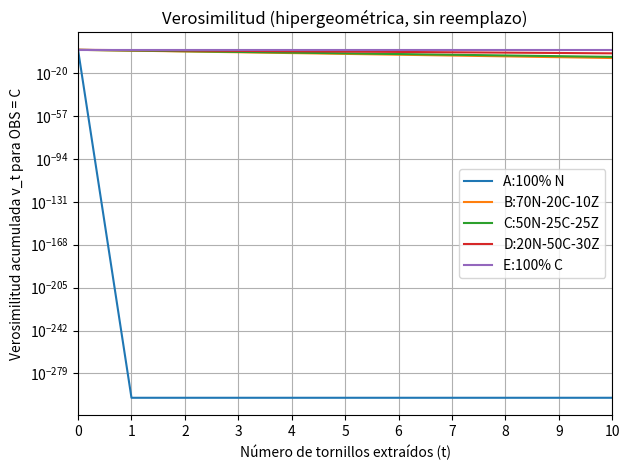

The script that saved this image: (Note: this script raises an exception after producing the figure.)
# -*- coding: utf-8 -*-
import math
import matplotlib.pyplot as plt

# ---------------------------
# Parámetros del problema
# ---------------------------
N = 1000  # tornillos por caja
OBS = "C"  # recubrimiento observado en TODAS las extracciones (N, C, o Z)

# Priors P(A..E) como vector columna
p = [0.15, 0.15, 0.50, 0.10, 0.10]  # [A, B, C, D, E]

# Mezclas por hipótesis
mix = {
    "A": {"N": 1.00, "C": 0.00, "Z": 0.00},
    "B": {"N": 0.70, "C": 0.20, "Z": 0.10},
    "C": {"N": 0.50, "C": 0.25, "Z": 0.25},
    "D": {"N": 0.20, "C": 0.50, "Z": 0.30},
    "E": {"N": 0.00, "C": 1.00, "Z": 0.00},
}

Ks = [
    int(round(N * mix["A"][OBS])),
    int(round(N * mix["B"][OBS])),
    int(round(N * mix["C"][OBS])),
    int(round(N * mix["D"][OBS])),
    int(round(N * mix["E"][OBS])),
]  # [K_A, K_B, K_C, K_D, K_E]

T_MAX = 10
T = list(range(0, T_MAX + 1))

def falling_ratio(K, N, t):
    if t == 0:
        return 1.0
    if K < t:
        return 0.0
    num = 1.0
    den = 1.0
    for j in range(t):
        num *= (K - j)
        den *= (N - j)
        if num == 0.0:
            return 0.0
    return num / den

V = []
U = []
alpha = []

for t in T:
    v_t = [falling_ratio(Ks[i], N, t) for i in range(5)]
    V.append(v_t)
    a_t = sum(p[i] * v_t[i] for i in range(5))
    alpha.append(a_t)
    if a_t == 0.0:
        U.append([1.0/5]*5)
    else:
        U.append([(p[i] * v_t[i]) / a_t for i in range(5)])

labels = ["A:100% N", "B:70N-20C-10Z", "C:50N-25C-25Z", "D:20N-50C-30Z", "E:100% C"]

# 1) Verosimilitud (semilog)
plt.figure()
for i in range(5):
    ys = [max(1e-300, V[t][i]) for t in T]
    plt.semilogy(T, ys, label=labels[i])
plt.xlim(0, T_MAX)
plt.xticks(T)
plt.xlabel("Número de tornillos extraídos (t)")
plt.ylabel(f"Verosimilitud acumulada v_t para OBS = {OBS}")
plt.title("Verosimilitud (hipergeométrica, sin reemplazo)")
plt.grid(True, which="both")
plt.legend()
plt.tight_layout()
plt.savefig("./Imagenes/verosimilitud_semilog_HG.png", dpi=150)

# 2) Posteriores (lineal)
plt.figure()
for i in range(5):
    ys = [U[t][i] for t in T]
    plt.plot(T, ys, label=labels[i])
plt.xlim(0, T_MAX)
plt.ylim(0.0, 1.0)
plt.xticks(T)
plt.yticks([i/10 for i in range(0, 11)])
plt.xlabel("Número de tornillos extraídos (t)")
plt.ylabel("Probabilidad a posteriori P(h | t éxitos OBS)")
plt.title("Evolución de las probabilidades a posteriori (lineal)")
plt.grid(True)
plt.legend(loc="best")
plt.tight_layout()
plt.savefig("/mnt/data/posteriores_lineal_HG.png", dpi=150)

t_final = T_MAX
map_idx = max(range(5), key=lambda i: U[t_final][i])
resumen = {
    "OBS": OBS,
    "Ks": Ks,
    "t_final": t_final,
    "MAP_idx": map_idx,
    "MAP_label": labels[map_idx],
    "posterior_MAP": U[t_final][map_idx],
    "alpha_final": alpha[t_final],
}
resumen
